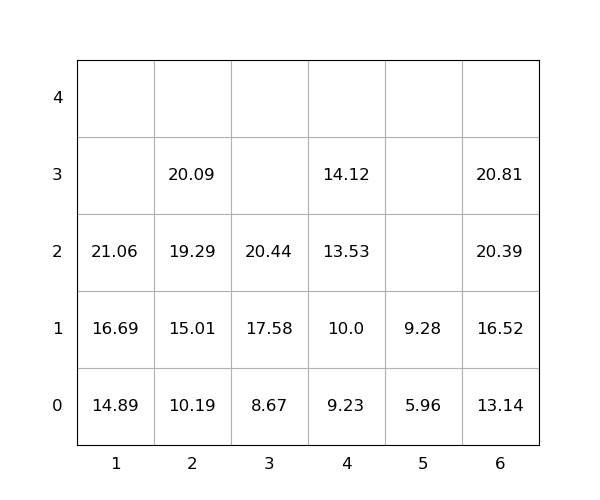

The data file committed next to this chart (first rows):
idx, loc_x, loc_y, loc_z, weight, seq, emerg, reloc, size(ft)
1, 6, 0, 0, 13.14, 0, 0, 0, 20
2, 6, 0, 1, 16.52, 0, 0, 0, 20
3, 1, 0, 0, 14.89, 0, 0, 0, 20
4, 6, 0, 2, 20.39, 0, 0, 0, 20
5, 1, 0, 1, 16.69, 0, 0, 0, 20
6, 1, 0, 2, 21.06, 1, 0, 0, 20
7, 6, 0, 3, 20.81, 2, 0, 0, 20
8, 3, 0, 0, 8.67, 3, 0, 0, 20
9, 4, 0, 0, 9.23, 4, 0, 0, 20
10, 4, 0, 1, 10.0, 5, 0, 0, 20
11, 3, 0, 1, 17.58, 6, 0, 0, 20
12, 4, 0, 2, 13.53, 7, 0, 0, 20
13, 2, 0, 0, 10.19, 8, 0, 0, 20
14, 3, 0, 2, 20.44, 9, 0, 0, 20
15, 2, 0, 1, 15.01, 10, 0, 0, 20
16, 2, 0, 2, 19.29, 11, 0, 0, 20
17, 2, 0, 3, 20.09, 12, 0, 0, 20
18, 4, 0, 3, 14.12, 13, 0, 0, 20
19, 5, 0, 0, 5.96, 14, 0, 0, 20
20, 5, 0, 1, 9.28, 15, 0, 0, 20
